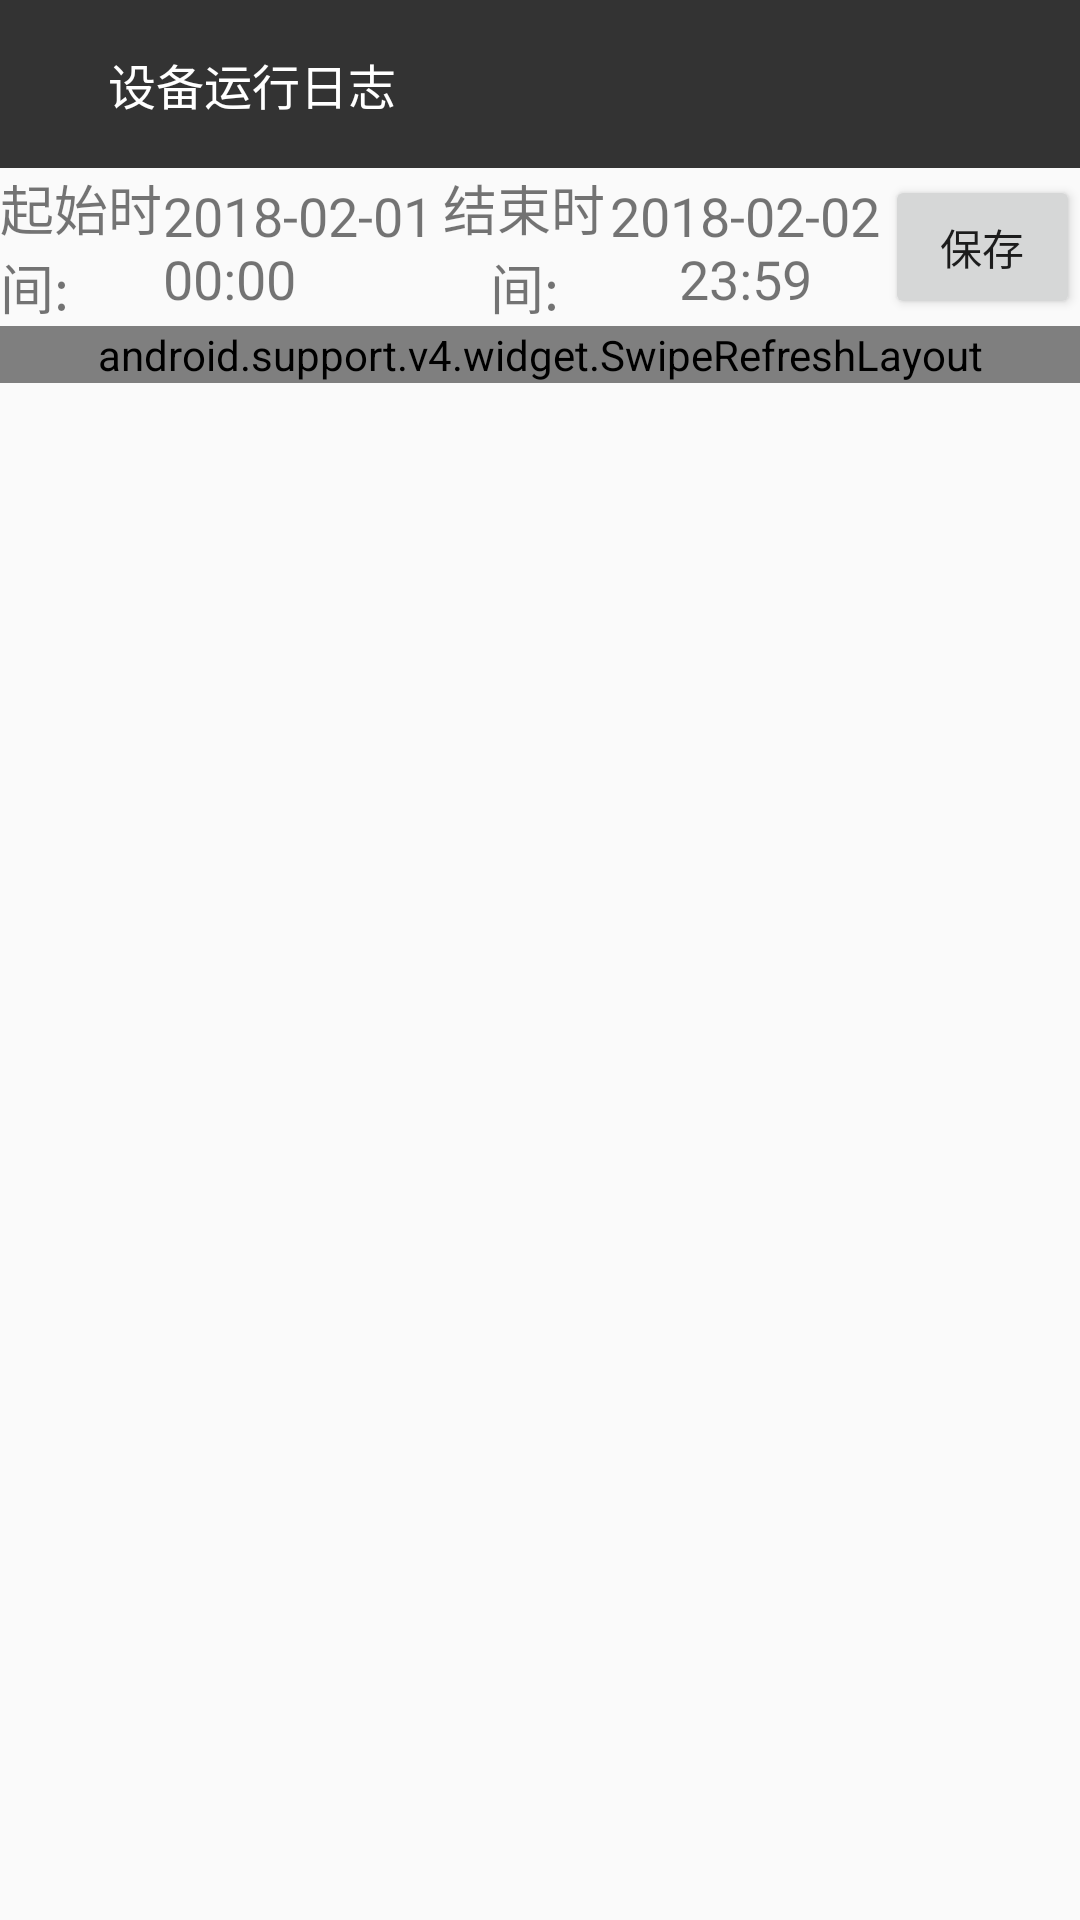

Reconstruct the res/layout file that produces this screen, plus the resources it refers to.
<!-- AndroidManifest.xml: activity theme Theme.AppCompat.DayNight.NoActionBar -->
<!-- res/layout/activity_log.xml -->
<?xml version="1.0" encoding="utf-8"?>
<LinearLayout xmlns:android="http://schemas.android.com/apk/res/android"
    xmlns:tools="http://schemas.android.com/tools"
    android:layout_width="match_parent"
    android:layout_height="match_parent"
    android:orientation="vertical">
    <include layout = "@layout/log_toolbar"/>

    <LinearLayout
        android:layout_width="match_parent"
        android:layout_height="wrap_content"
        android:orientation="horizontal">

        <TextView
            android:id="@+id/textView6"
            android:layout_width="wrap_content"
            android:layout_height="wrap_content"
            android:layout_gravity="center"
            android:layout_weight=".5"
            android:ellipsize="marquee"
            android:text="起始时间:"
            android:textSize="18sp" />

        <TextView
            android:id="@+id/tvLogStart"
            android:layout_width="wrap_content"
            android:layout_height="wrap_content"
            android:layout_gravity="center"
            android:layout_weight="1"
            android:ellipsize="marquee"
            android:text="2018-02-01 00:00"
            android:textSize="18sp" />

        <TextView
            android:layout_width="wrap_content"
            android:layout_height="wrap_content"
            android:layout_gravity="center"
            android:layout_weight=".5"
            android:ellipsize="marquee"
            android:gravity="center"
            android:text="结束时间:"
            android:textSize="18sp" />

        <TextView
            android:id="@+id/tvLogEnd"
            android:layout_width="wrap_content"
            android:layout_height="wrap_content"
            android:layout_gravity="center"
            android:layout_weight="1"
            android:ellipsize="marquee"
            android:gravity="center"
            android:text="2018-02-02 23:59"
            android:textSize="18sp" />

        <Button
            android:id="@+id/btnSaveLogToLocal"
            android:layout_width="wrap_content"
            android:layout_height="wrap_content"
            android:layout_gravity="center"
            android:layout_weight=".5"
            android:text="保存" />
    </LinearLayout>

    <android.support.v4.widget.SwipeRefreshLayout
        android:id="@+id/main_srl"
        android:layout_width="match_parent"
        android:layout_height="wrap_content">


        <ListView
            android:id="@+id/main_lv"
            android:layout_width="wrap_content"
            android:layout_height="wrap_content"></ListView>
    </android.support.v4.widget.SwipeRefreshLayout>


</LinearLayout>
<!-- res/layout/log_toolbar.xml (included above) -->
<?xml version="1.0" encoding="utf-8"?>
<android.support.v7.widget.Toolbar
    xmlns:android="http://schemas.android.com/apk/res/android"
    android:id="@+id/dataToolBar"
    android:layout_width="match_parent"
    android:layout_height="?attr/actionBarSize"
    android:background="#333">

    <LinearLayout
        android:layout_width="match_parent"
        android:layout_height="match_parent">

        <ImageView
            android:id="@+id/log_toolbar_back"
            android:layout_width="wrap_content"
            android:layout_height="match_parent"
            android:paddingRight="20dp"
            android:src="@mipmap/abc_ic_ab_back_mtrl_am_alpha" />

        <TextView
            android:id="@+id/data_toolbar_title"
            android:layout_width="0dp"
            android:layout_height="match_parent"
            android:layout_weight="1"
            android:gravity="center_vertical"
            android:text="设备运行日志"
            android:textColor="#fff"
            android:textSize="16sp"/>



    </LinearLayout>


</android.support.v7.widget.Toolbar>
<!-- resources referenced by this layout -->
<resources>

</resources>
